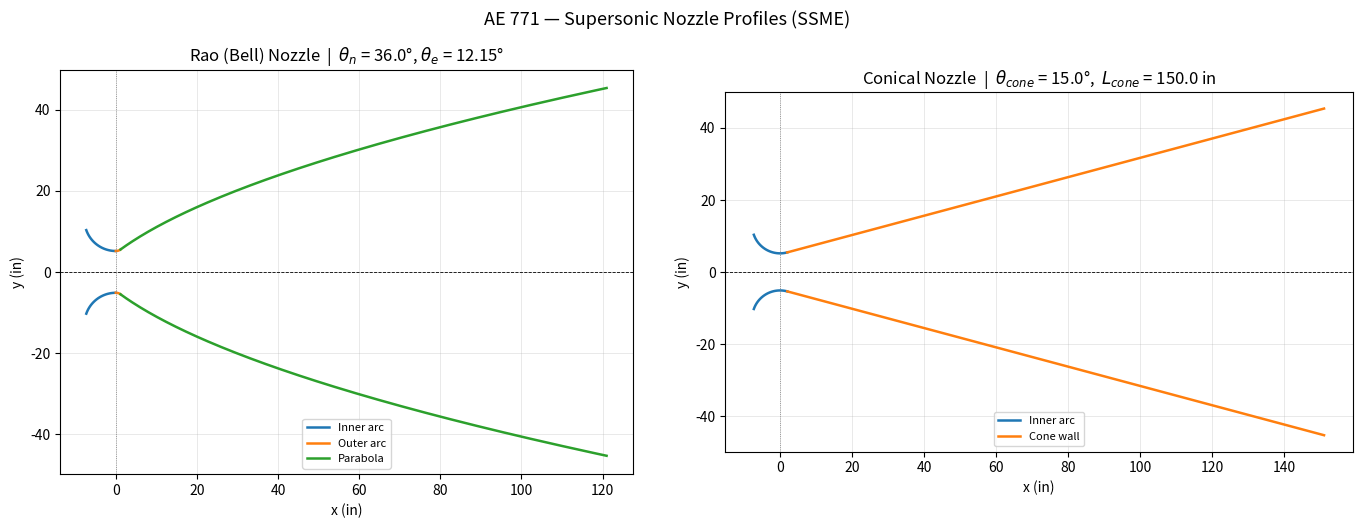

This figure's Python source:
"""
AE 771 - Supersonic Nozzle Design
Rao (bell) nozzle and conical nozzle for SSME geometry.

Coordinate convention: x = axial (positive downstream from throat),
                       y = radial (distance from centerline).
"""

import numpy as np
import matplotlib.pyplot as plt
import matplotlib.ticker as ticker

# ─────────────────────────── INPUTS ───────────────────────────────────────────
R_t      = 5.15    # throat radius, in
L_n      = 121.0   # nozzle length (throat to exit plane), in
eps      = 77.5    # area ratio (exit/throat)
theta_n  = 36.0    # inflection angle, degrees (half-angle at the inflection point)

THETA_CONE = 15.0  # conical nozzle half-angle, degrees
# ──────────────────────────────────────────────────────────────────────────────

def compute_rao(R_t, L_n, eps, theta_n_deg):
    """Compute Rao nozzle geometry: arc parameters, parabolic coefficients,
    meeting point, exit point, and theta_e."""
    th_n = np.radians(theta_n_deg)

    # Arc radii and centers (centered on nozzle axis x=0)
    r_inner = 1.5  * R_t   # inner (convergent) arc radius
    r_outer = 0.382 * R_t   # outer (divergent) arc radius
    cy_inner = 2.5  * R_t   # inner arc center y-coordinate
    cy_outer = 1.382 * R_t  # outer arc center y-coordinate

    # Meeting point: where the outer arc slope equals tan(theta_n)
    # Lower half of outer arc: y = cy_outer - sqrt(r_outer^2 - x^2)
    # dy/dx = x / sqrt(r_outer^2 - x^2) = tan(theta_n)
    x_m = r_outer * np.sin(th_n)
    y_m = cy_outer - np.sqrt(r_outer**2 - x_m**2)

    # Exit point
    y_e = np.sqrt(eps) * R_t
    x_e = L_n

    # Solve parabola x = a*y^2 + b*y + c using:
    #   (1) slope at meeting point: 1/(2a*y_m + b) = 1/tan(theta_n)  =>  b = 1/tan - 2a*y_m
    #   (2) exit point: x_e = a*y_e^2 + b*y_e + c
    #   (3) meeting point: x_m = a*y_m^2 + b*y_m + c
    tan_n = np.tan(th_n)
    a = (x_m - y_m/tan_n - x_e + y_e/tan_n) / (-y_m**2 - y_e**2 + 2*y_m*y_e)
    b = 1.0/tan_n - 2*a*y_m
    c = x_e - a*y_e**2 - b*y_e

    # Exit angle: tan(theta_e) = dy/dx|_exit = 1 / (2a*y_e + b)
    theta_e = np.degrees(np.arctan(1.0 / (2*a*y_e + b)))

    params = {
        'r_inner': r_inner, 'r_outer': r_outer,
        'cy_inner': cy_inner, 'cy_outer': cy_outer,
        'x_m': x_m, 'y_m': y_m,
        'x_e': x_e, 'y_e': y_e,
        'a': a, 'b': b, 'c': c,
        'theta_e': theta_e,
    }
    return params


def compute_conical(R_t, eps, theta_cone_deg):
    """Compute conical nozzle geometry: meeting point and cone length."""
    th_c = np.radians(theta_cone_deg)

    # Inner arc (same as Rao): lower half, y = cy_inner - sqrt(r_inner^2 - x^2)
    # Slope dy/dx = x / sqrt(r_inner^2 - x^2) = tan(theta_cone)
    r_inner = 1.5  * R_t
    cy_inner = 2.5 * R_t
    x_c = r_inner * np.sin(th_c)
    y_c = cy_inner - np.sqrt(r_inner**2 - x_c**2)

    # Cone length from throat to exit: (y_exit - y_throat) / tan(theta_cone)
    y_e = np.sqrt(eps) * R_t
    L_cone = (y_e - R_t) / np.tan(th_c)

    params = {
        'r_inner': r_inner, 'cy_inner': cy_inner,
        'x_c': x_c, 'y_c': y_c,
        'y_e': y_e, 'L_cone': L_cone,
    }
    return params


def rao_coordinates(R_t, p, n_inner=60, n_outer=40, n_parab=200):
    """Generate (x, y) coordinate arrays for all three Rao nozzle segments."""
    cy_inner = p['cy_inner']
    r_inner  = p['r_inner']
    r_outer  = p['r_outer']
    cy_outer = p['cy_outer']

    # Inner arc: x from -(r_inner - small offset) to 0, using lower half
    # Lower half: y = cy_inner - sqrt(r_inner^2 - x^2)
    # Arc spans x from -sqrt(r_inner^2 - (2*R_t)^2) to 0 (at throat).
    # Start the arc where y = 2*R_t (arbitrary upstream cutoff, matches example plot).
    # More simply: start at x where y = 2*R_t => (2*R_t - cy_inner)^2 + x^2 = r_inner^2
    x_inner_start = -np.sqrt(r_inner**2 - (2*R_t - cy_inner)**2)
    x_inner = np.linspace(x_inner_start, 0.0, n_inner)
    y_inner = cy_inner - np.sqrt(np.clip(r_inner**2 - x_inner**2, 0, None))

    # Outer arc: x from 0 to x_m (meeting point), using lower half
    x_outer = np.linspace(0.0, p['x_m'], n_outer)
    y_outer = cy_outer - np.sqrt(np.clip(r_outer**2 - x_outer**2, 0, None))

    # Parabola: y from y_m to y_e, x = a*y^2 + b*y + c
    a, b, c = p['a'], p['b'], p['c']
    y_parab = np.linspace(p['y_m'], p['y_e'], n_parab)
    x_parab = a*y_parab**2 + b*y_parab + c

    return (x_inner, y_inner), (x_outer, y_outer), (x_parab, y_parab)


def conical_coordinates(R_t, p, n_inner=60, n_cone=200):
    """Generate (x, y) coordinate arrays for both conical nozzle segments."""
    r_inner  = p['r_inner']
    cy_inner = p['cy_inner']

    # Inner arc: same start as Rao inner arc
    x_inner_start = -np.sqrt(r_inner**2 - (2*R_t - cy_inner)**2)
    x_inner = np.linspace(x_inner_start, p['x_c'], n_inner)
    y_inner = cy_inner - np.sqrt(np.clip(r_inner**2 - x_inner**2, 0, None))

    # Straight cone from meeting point to exit
    y_cone = np.linspace(p['y_c'], p['y_e'], n_cone)
    x_cone = p['x_c'] + (y_cone - p['y_c']) / np.tan(np.radians(THETA_CONE))

    return (x_inner, y_inner), (x_cone, y_cone)


def print_summary(rao, conical):
    """Print a formatted summary of nozzle parameters and outputs."""
    sep  = "─" * 54
    sep2 = "=" * 54

    print(f"\n{'':>2}{sep2}")
    print(f"{'':>2}  AE 771 — Supersonic Nozzle Design Summary")
    print(f"{'':>2}{sep2}")

    print(f"{'':>2}  INPUTS")
    print(f"{'':>2}{sep}")
    print(f"{'':>2}  {'Throat Radius R_t':<30} {R_t:>10.4f}  in")
    print(f"{'':>2}  {'Nozzle Length L_n':<30} {L_n:>10.4f}  in")
    print(f"{'':>2}  {'Area Ratio ε':<30} {eps:>10.2f}")
    print(f"{'':>2}  {'Inflection Angle θ_n':<30} {theta_n:>10.2f}  deg")
    print(f"{'':>2}  {'Cone Half-Angle':<30} {THETA_CONE:>10.2f}  deg")

    print(f"\n{'':>2}  RAO NOZZLE")
    print(f"{'':>2}{sep}")
    print(f"{'':>2}  {'r_outer (0.382·R_t)':<30} {rao['r_outer']:>10.4f}  in")
    print(f"{'':>2}  {'cy_outer (1.382·R_t)':<30} {rao['cy_outer']:>10.4f}  in")
    print(f"{'':>2}  {'Meeting Point x_m':<30} {rao['x_m']:>10.4f}  in")
    print(f"{'':>2}  {'Meeting Point y_m':<30} {rao['y_m']:>10.4f}  in")
    print(f"{'':>2}  {'Parabola a':<30} {rao['a']:>10.6f}")
    print(f"{'':>2}  {'Parabola b':<30} {rao['b']:>10.6f}")
    print(f"{'':>2}  {'Parabola c':<30} {rao['c']:>10.6f}  in")
    print(f"{'':>2}  {'Exit Point x_e':<30} {rao['x_e']:>10.4f}  in")
    print(f"{'':>2}  {'Exit Point y_e = √ε·R_t':<30} {rao['y_e']:>10.4f}  in")
    print(f"{'':>2}  {'Exit Angle θ_e':<30} {rao['theta_e']:>10.4f}  deg")

    print(f"\n{'':>2}  CONICAL NOZZLE")
    print(f"{'':>2}{sep}")
    print(f"{'':>2}  {'Meeting Point x_c':<30} {conical['x_c']:>10.4f}  in")
    print(f"{'':>2}  {'Meeting Point y_c':<30} {conical['y_c']:>10.4f}  in")
    print(f"{'':>2}  {'Cone Length L_cone':<30} {conical['L_cone']:>10.4f}  in")
    print(f"{'':>2}  {'Exit Radius y_e = √ε·R_t':<30} {conical['y_e']:>10.4f}  in")

    ratio = conical['L_cone'] / L_n
    print(f"\n{'':>2}  COMPARISON")
    print(f"{'':>2}{sep}")
    print(f"{'':>2}  {'Rao / Conical length ratio':<30} {1/ratio:>10.4f}")
    print(f"{'':>2}  Rao nozzle is {(1-1/ratio)*100:.1f}% shorter than conical.")
    print(f"{'':>2}{sep2}\n")


def plot_nozzles(rao_coords, con_coords, rao, conical):
    """Plot both nozzles side-by-side; save combined PNG + SVG and individual SVGs."""
    (xi, yi), (xo, yo), (xp, yp) = rao_coords
    (xci, yci), (xcc, ycc) = con_coords

    fig, axes = plt.subplots(1, 2, figsize=(14, 5))
    fig.suptitle("AE 771 — Supersonic Nozzle Profiles (SSME)", fontsize=13, y=1.01)

    # ── Rao nozzle ──────────────────────────────────────────────
    ax = axes[0]
    ax.set_title(f"Rao (Bell) Nozzle  |  $θ_n$ = {theta_n}°, $θ_e$ = {rao['theta_e']:.2f}°")
    for x_seg, y_seg, lbl in [(xi, yi, "Inner arc"), (xo, yo, "Outer arc"),
                               (xp, yp, "Parabola")]:
        ax.plot(x_seg,  y_seg, lw=1.8, label=lbl)
        ax.plot(x_seg, -y_seg, lw=1.8, color=ax.lines[-1].get_color())
    ax.axhline(0, color='k', lw=0.6, ls='--')
    ax.axvline(0, color='gray', lw=0.6, ls=':')
    ax.set_xlabel("x (in)")
    ax.set_ylabel("y (in)")
    ax.legend(fontsize=8)
    ax.set_aspect('equal')
    ax.grid(True, lw=0.4, alpha=0.5)

    # ── Conical nozzle ───────────────────────────────────────────
    ax = axes[1]
    ax.set_title(f"Conical Nozzle  |  $θ_{{cone}}$ = {THETA_CONE}°,  $L_{{cone}}$ = {conical['L_cone']:.1f} in")
    for x_seg, y_seg, lbl in [(xci, yci, "Inner arc"), (xcc, ycc, "Cone wall")]:
        ax.plot(x_seg,  y_seg, lw=1.8, label=lbl)
        ax.plot(x_seg, -y_seg, lw=1.8, color=ax.lines[-1].get_color())
    ax.axhline(0, color='k', lw=0.6, ls='--')
    ax.axvline(0, color='gray', lw=0.6, ls=':')
    ax.set_xlabel("x (in)")
    ax.set_ylabel("y (in)")
    ax.legend(fontsize=8)
    ax.set_aspect('equal')
    ax.grid(True, lw=0.4, alpha=0.5)

    plt.tight_layout()
    plt.savefig("nozzle_profiles.png", dpi=150, bbox_inches='tight')
    plt.savefig("nozzle_profiles.svg", bbox_inches='tight')
    plt.show()
    print("  Plots saved to nozzle_profiles.png / nozzle_profiles.svg")


def export_coordinates(rao_coords, con_coords, rao, conical, filename="nozzle_coords.txt"):
    """Write coordinate tables for both nozzles to a plain-text file."""
    (xi, yi), (xo, yo), (xp, yp) = rao_coords
    (xci, yci), (xcc, ycc) = con_coords

    x_rao = np.concatenate([xi, xo, xp])
    y_rao = np.concatenate([yi, yo, yp])
    x_con = np.concatenate([xci, xcc])
    y_con = np.concatenate([yci, ycc])

    hdr = f"{'x (in)':>12}  {'y (in)':>12}  {'-y (in)':>12}"
    row = lambda x, y: f"{x:>12.6f}  {y:>12.6f}  {-y:>12.6f}"

    with open(filename, 'w') as f:
        f.write("AE 771 — Nozzle Coordinates\n")
        f.write("=" * 42 + "\n\n")
        f.write("RAO NOZZLE\n")
        f.write("-" * 42 + "\n")
        f.write(hdr + "\n")
        for x, y in zip(x_rao, y_rao):
            f.write(row(x, y) + "\n")
        f.write("\n\nCONICAL NOZZLE\n")
        f.write("-" * 42 + "\n")
        f.write(hdr + "\n")
        for x, y in zip(x_con, y_con):
            f.write(row(x, y) + "\n")

    print(f"  Coordinates exported to {filename}")


# ─────────────────────────── MAIN ─────────────────────────────────────────────
if __name__ == "__main__":
    rao     = compute_rao(R_t, L_n, eps, theta_n)
    conical = compute_conical(R_t, eps, THETA_CONE)

    print_summary(rao, conical)

    rao_coords = rao_coordinates(R_t, rao)
    con_coords = conical_coordinates(R_t, conical)

    export_coordinates(rao_coords, con_coords, rao, conical)
    plot_nozzles(rao_coords, con_coords, rao, conical)
